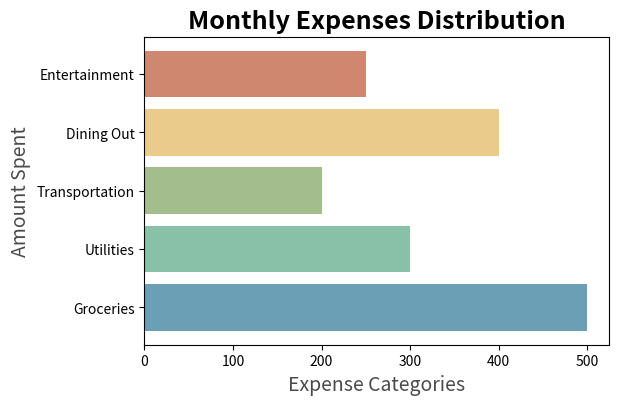

Here is the Python script that generated this plot:
import matplotlib.pyplot as plt

Expense_Categories = ['Groceries', 'Utilities', 'Transportation', 'Dining Out', 'Entertainment']
Amount_Spent = [500, 300, 200, 400, 250]
calm_colors = ['#6A9FB5', '#88C0A8', '#A3BE8C', '#EBCB8B', '#D08770']

#create a figure
plt.figure(figsize=(6,4))

#horizontal bar chart
plt.barh(Expense_Categories, Amount_Spent, color=calm_colors)

#labels and title
plt.title('Monthly Expenses Distribution', color='black', fontsize=18, fontweight='heavy')
plt.xlabel('Expense Categories', color='#4A4A4A', fontsize=14)
plt.ylabel('Amount Spent', color='#4A4A4A', fontsize=14)


#display the chart
plt.show()
